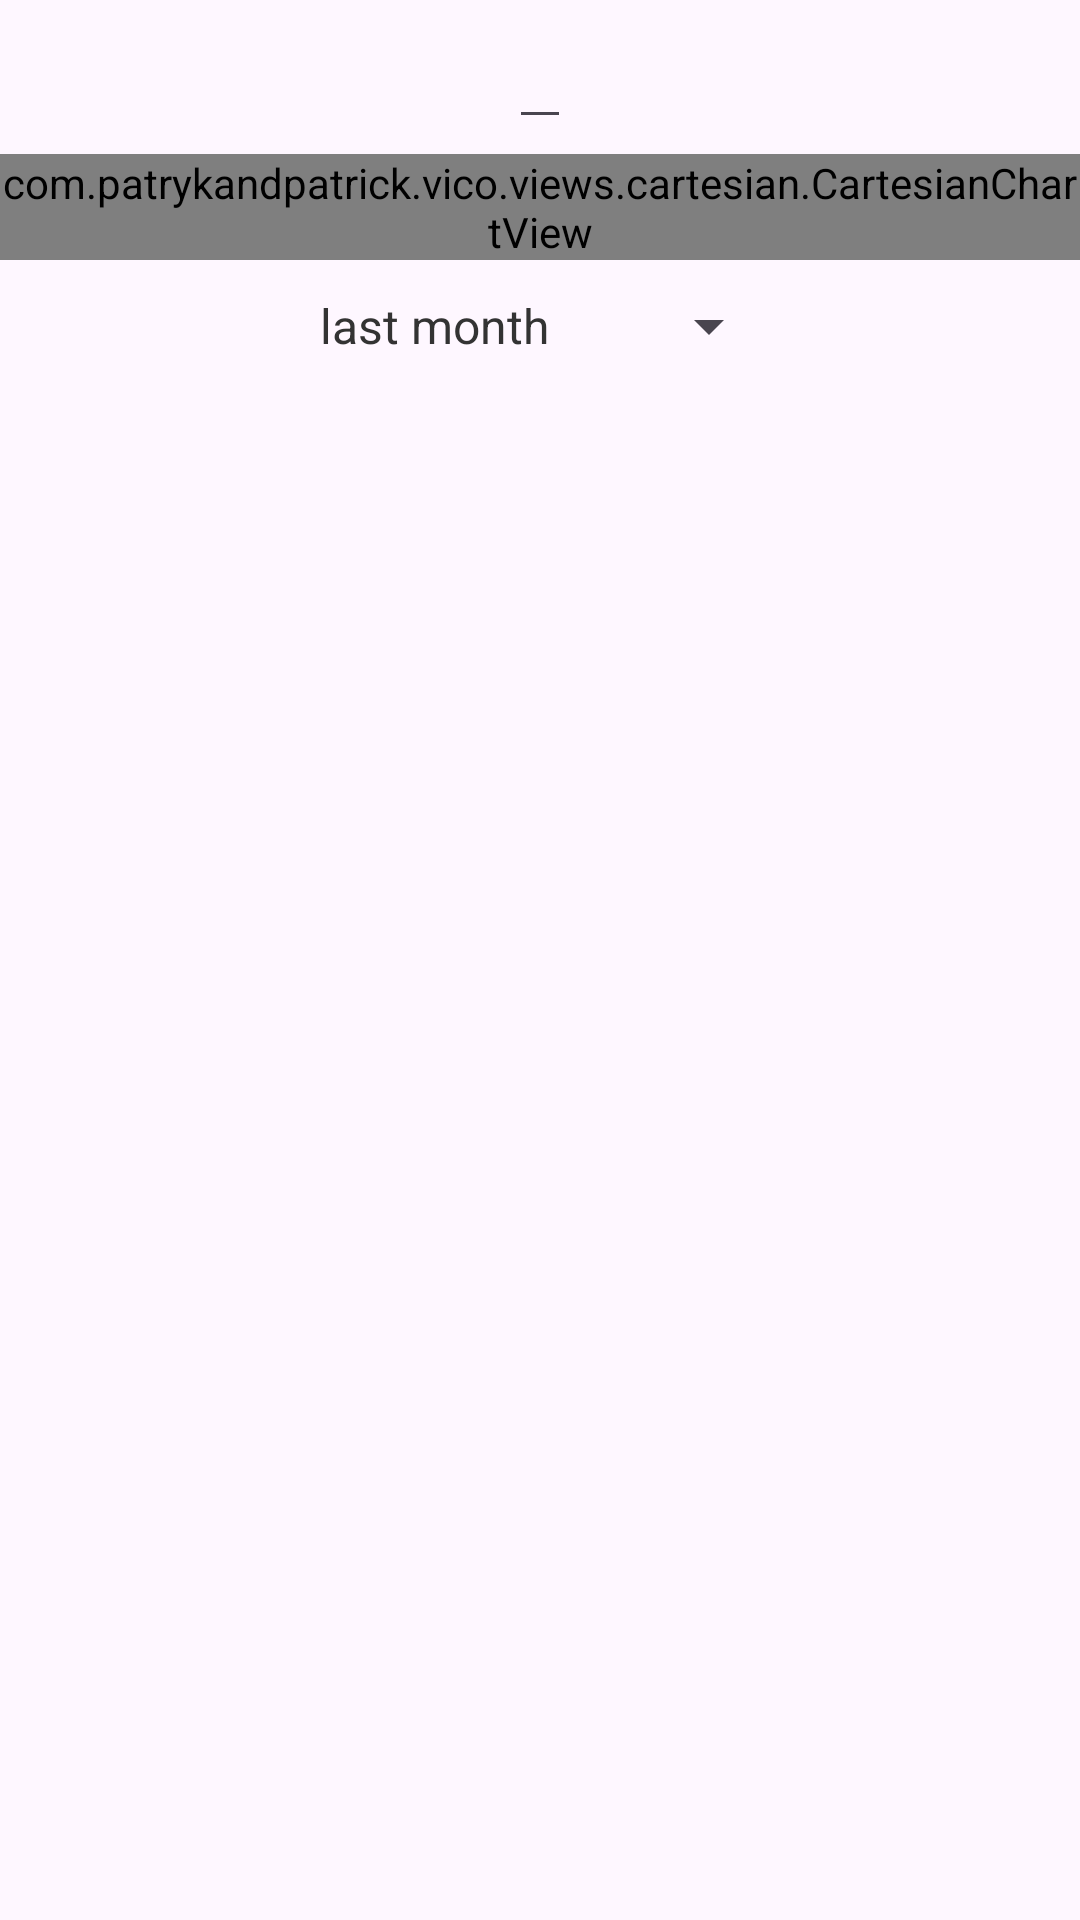

The Android layout XML behind this screen, and the referenced resources:
<!-- AndroidManifest.xml: application theme Base.Theme.GymTrackerApp2 -->
<!-- res/layout/stats_layout.xml -->
<?xml version="1.0" encoding="utf-8"?>
<androidx.constraintlayout.widget.ConstraintLayout xmlns:android="http://schemas.android.com/apk/res/android"
    android:layout_width="match_parent"
    android:layout_height="match_parent"
    xmlns:app="http://schemas.android.com/apk/res-auto"
    android:id="@+id/statsContainer"
    android:fitsSystemWindows="true">

    <EditText
        android:id="@+id/exerciseTitle"
        android:layout_width="wrap_content"
        android:layout_height="wrap_content"
        android:layout_marginTop="5dp"
        android:importantForAutofill="no"
        android:inputType="text"
        app:layout_constraintEnd_toEndOf="parent"
        app:layout_constraintStart_toStartOf="parent"
        app:layout_constraintTop_toTopOf="parent"/>

    <TextView
        style="@style/Base.Theme.GymTrackerApp2"
        android:id="@+id/missingData"
        android:layout_width="wrap_content"
        android:layout_height="wrap_content"
        android:layout_marginTop="10dp"
        android:text="@string/no_data"
        android:visibility="invisible"
        app:layout_constraintEnd_toEndOf="parent"
        app:layout_constraintStart_toStartOf="parent"
        app:layout_constraintTop_toBottomOf="@+id/periodSelector" />

    <com.patrykandpatrick.vico.views.cartesian.CartesianChartView
        android:id="@+id/exerciseChart"
        style="@style/Base.Theme.GymTrackerApp2"
        android:layout_width="match_parent"
        android:layout_height="wrap_content"
        android:layout_marginTop="5dp"
        app:chartHorizontalScrollingEnabled="true"
        app:chartZoomEnabled="true"
        app:layers="line"
        app:layout_constraintEnd_toEndOf="parent"
        app:layout_constraintStart_toStartOf="parent"
        app:layout_constraintTop_toBottomOf="@id/exerciseTitle"
        app:showBottomAxis="true"
        app:showStartAxis="true" />

    <Spinner
        style="@style/Base.Theme.GymTrackerApp2"
        android:id="@+id/periodSelector"
        android:layout_width="wrap_content"
        android:layout_height="wrap_content"
        android:layout_marginTop="10dp"
        android:entries="@array/stats_period"
        app:layout_constraintEnd_toEndOf="parent"
        app:layout_constraintHorizontal_bias="0.498"
        app:layout_constraintStart_toStartOf="parent"
        app:layout_constraintTop_toBottomOf="@+id/exerciseChart" />

    <androidx.recyclerview.widget.RecyclerView
        style="@style/Base.Theme.GymTrackerApp2"
        android:id="@+id/workoutList"
        android:layout_width="0dp"
        android:layout_height="wrap_content"
        android:layout_marginEnd="10dp"
        app:layout_constraintEnd_toEndOf="parent"
        app:layout_constraintStart_toStartOf="parent"
        app:layout_constraintTop_toTopOf="@+id/missingData" />

</androidx.constraintlayout.widget.ConstraintLayout>
<!-- resources referenced by this layout -->
<resources>
  <string-array name="stats_period">
          <item>last month</item>
          <item>last 3 months</item>
          <item>last 6 months</item>
          <item>last year</item>
          <item>all time</item>
      </string-array>
  <string name="no_data">No data for the selected time period</string>
  <style name="Base.Theme.GymTrackerApp2" parent="Theme.Material3.DayNight.NoActionBar">
          <item name="colorPrimary">@color/limeGreen</item>
          <item name="colorSecondary">@color/limeTint</item>
          <item name="colorTertiary">@color/brightLime</item>
          <item name="android:textColor">@color/charcoalGray</item>
      </style>
  <color name="limeGreen">#FF9CFF6D</color>
  <color name="limeTint">#FFD8F6B2</color>
  <color name="brightLime">#FF8CFF00</color>
  <color name="charcoalGray">#FF333333</color>
</resources>
